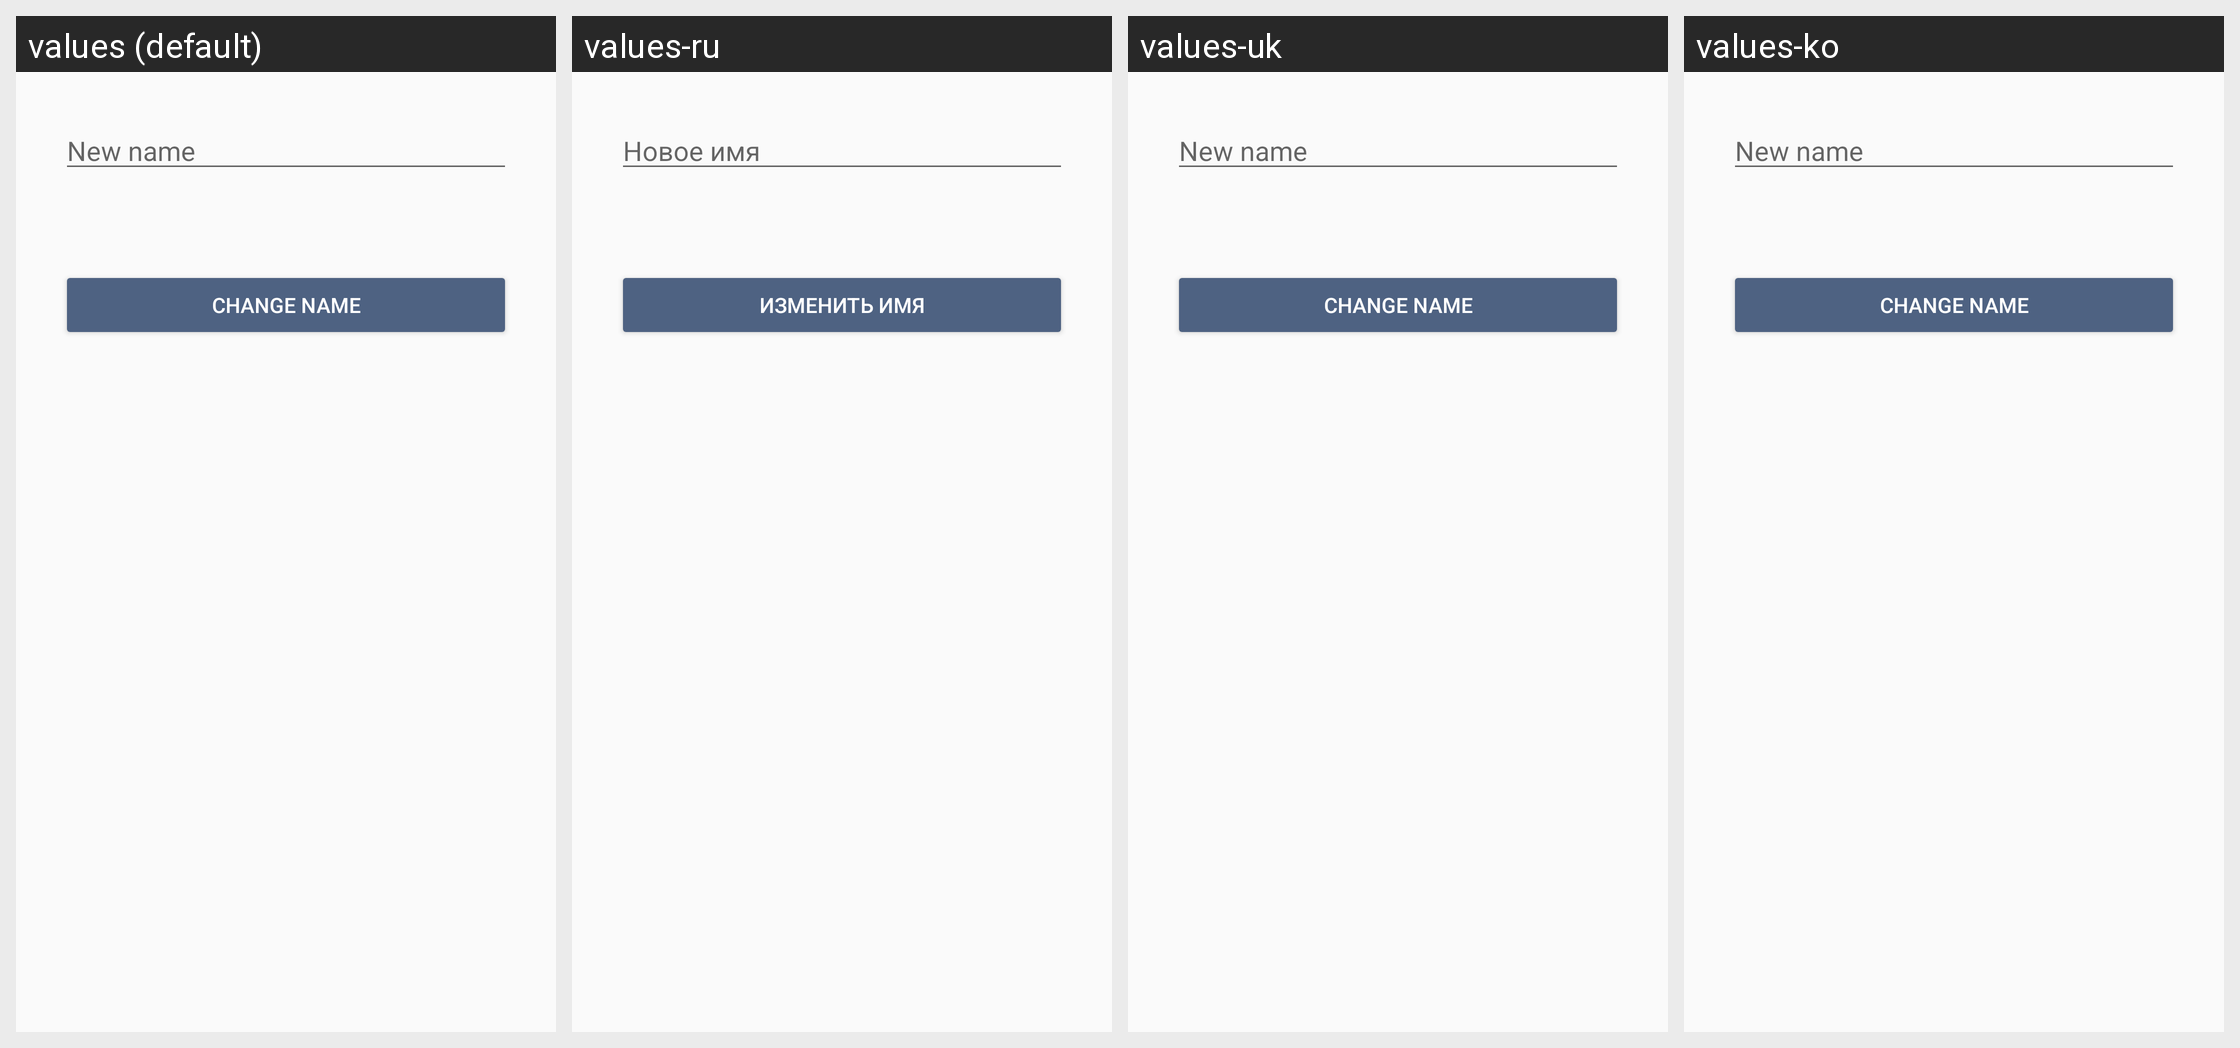

Strings drawn on this Android screen and how each of the app's shown locales translates them:
Android screen res/layout/dialog_change_name.xml rendered under 4 locales, left to right: values (default), values-ru, values-uk, values-ko. Device: Nexus 5 (rendered at 1080×1920; each locale shown at half size, 540×960, under a caption strip naming it); theme AppTheme.
Strings drawn on this screen, with the default value and each locale's value (text and hints the layout hard-codes, and strings that could not be matched under every locale, appear in the picture but are not listed):

new_name
  values: New name
  values-ru: Новое имя
  values-uk: New name
  values-ko: New name  [not translated; the default value is used]

change_name
  values: Change name
  values-ru: Изменить имя
  values-uk: Change name
  values-ko: Change name  [not translated; the default value is used]
